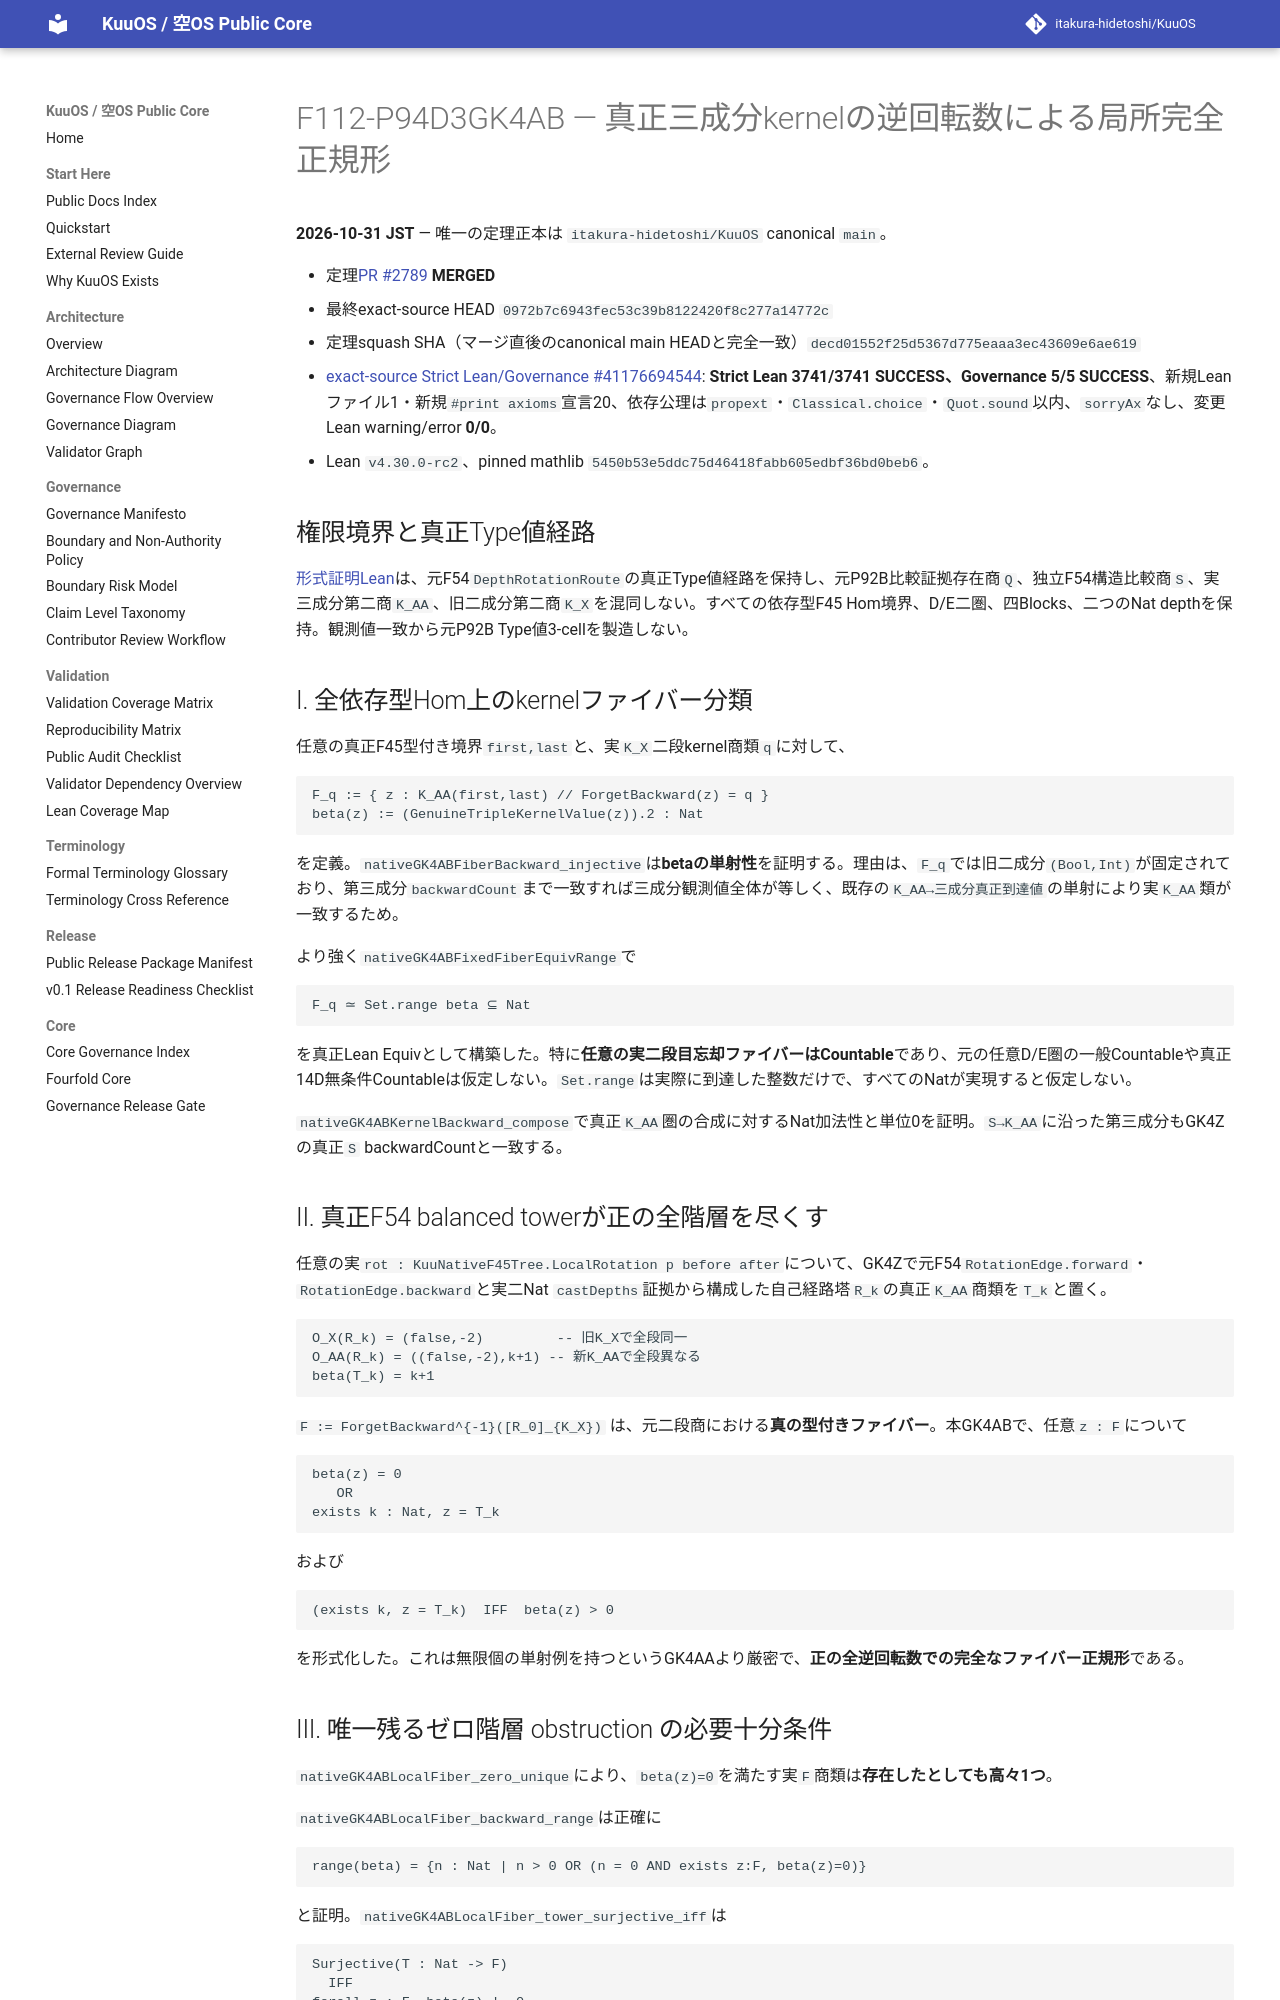

repository: itakura-hidetoshi/KuuOS · page: formal/GK4AB-backward-fiber-normal-form/index.html · generator: mkdocs

# F112-P94D3GK4AB — 真正三成分kernelの逆回転数による局所完全正規形

**2026-10-31 JST** — 唯一の定理正本は `itakura-hidetoshi/KuuOS` canonical `main`。

- 定理[PR #2789](https://github.com/itakura-hidetoshi/KuuOS/pull/2789) **MERGED**
- 最終exact-source HEAD `0972b7c6943fec53c39b8122420f8c277a14772c`
- 定理squash SHA（マージ直後のcanonical main HEADと完全一致）`decd01552f25d5367d775eaaa3ec43609e6ae619`
- [exact-source Strict Lean/Governance #41176694544](https://github.com/itakura-hidetoshi/KuuOS/actions/runs/41176694544): **Strict Lean 3741/3741 SUCCESS、Governance 5/5 SUCCESS**、新規Leanファイル1・新規`#print axioms`宣言20、依存公理は`propext`・`Classical.choice`・`Quot.sound`以内、`sorryAx`なし、変更Lean warning/error **0/0**。
- Lean `v4.30.0-rc2`、pinned mathlib `5450b53e5ddc75d46418fabb605edbf36bd0beb6`。

## 権限境界と真正Type値経路

[形式証明Lean](../../formal/Kuu/F112/PolygonNativeC60AQFullPentagonPhysicalNativeGK4ABBackwardFiberNormalForm.lean)は、元F54`DepthRotationRoute`の真正Type値経路を保持し、元P92B比較証拠存在商`Q`、独立F54構造比較商`S`、実三成分第二商`K_AA`、旧二成分第二商`K_X`を混同しない。すべての依存型F45 Hom境界、D/E二圏、四Blocks、二つのNat depthを保持。観測値一致から元P92B Type値3-cellを製造しない。

## I. 全依存型Hom上のkernelファイバー分類

任意の真正F45型付き境界`first,last`と、実`K_X`二段kernel商類`q`に対して、

```text
F_q := { z : K_AA(first,last) // ForgetBackward(z) = q }
beta(z) := (GenuineTripleKernelValue(z)).2 : Nat
```

を定義。`nativeGK4ABFiberBackward_injective`は**betaの単射性**を証明する。理由は、`F_q`では旧二成分`(Bool,Int)`が固定されており、第三成分`backwardCount`まで一致すれば三成分観測値全体が等しく、既存の`K_AA→三成分真正到達値`の単射により実`K_AA`類が一致するため。

より強く`nativeGK4ABFixedFiberEquivRange`で

```text
F_q ≃ Set.range beta ⊆ Nat
```

を真正Lean Equivとして構築した。特に**任意の実二段目忘却ファイバーはCountable**であり、元の任意D/E圏の一般Countableや真正14D無条件Countableは仮定しない。`Set.range`は実際に到達した整数だけで、すべてのNatが実現すると仮定しない。

`nativeGK4ABKernelBackward_compose`で真正`K_AA`圏の合成に対するNat加法性と単位0を証明。`S→K_AA`に沿った第三成分もGK4Zの真正`S` backwardCountと一致する。

## II. 真正F54 balanced towerが正の全階層を尽くす

任意の実`rot : KuuNativeF45Tree.LocalRotation p before after`について、GK4Zで元F54`RotationEdge.forward`・`RotationEdge.backward`と実二Nat `castDepths`証拠から構成した自己経路塔`R_k`の真正`K_AA`商類を`T_k`と置く。

```text
O_X(R_k) = (false,-2)         -- 旧K_Xで全段同一
O_AA(R_k) = ((false,-2),k+1) -- 新K_AAで全段異なる
beta(T_k) = k+1
```

`F := ForgetBackward^{-1}([R_0]_{K_X})` は、元二段商における**真の型付きファイバー**。本GK4ABで、任意`z : F`について

```text
beta(z) = 0
   OR
exists k : Nat, z = T_k
```

および

```text
(exists k, z = T_k)  IFF  beta(z) > 0
```

を形式化した。これは無限個の単射例を持つというGK4AAより厳密で、**正の全逆回転数での完全なファイバー正規形**である。
